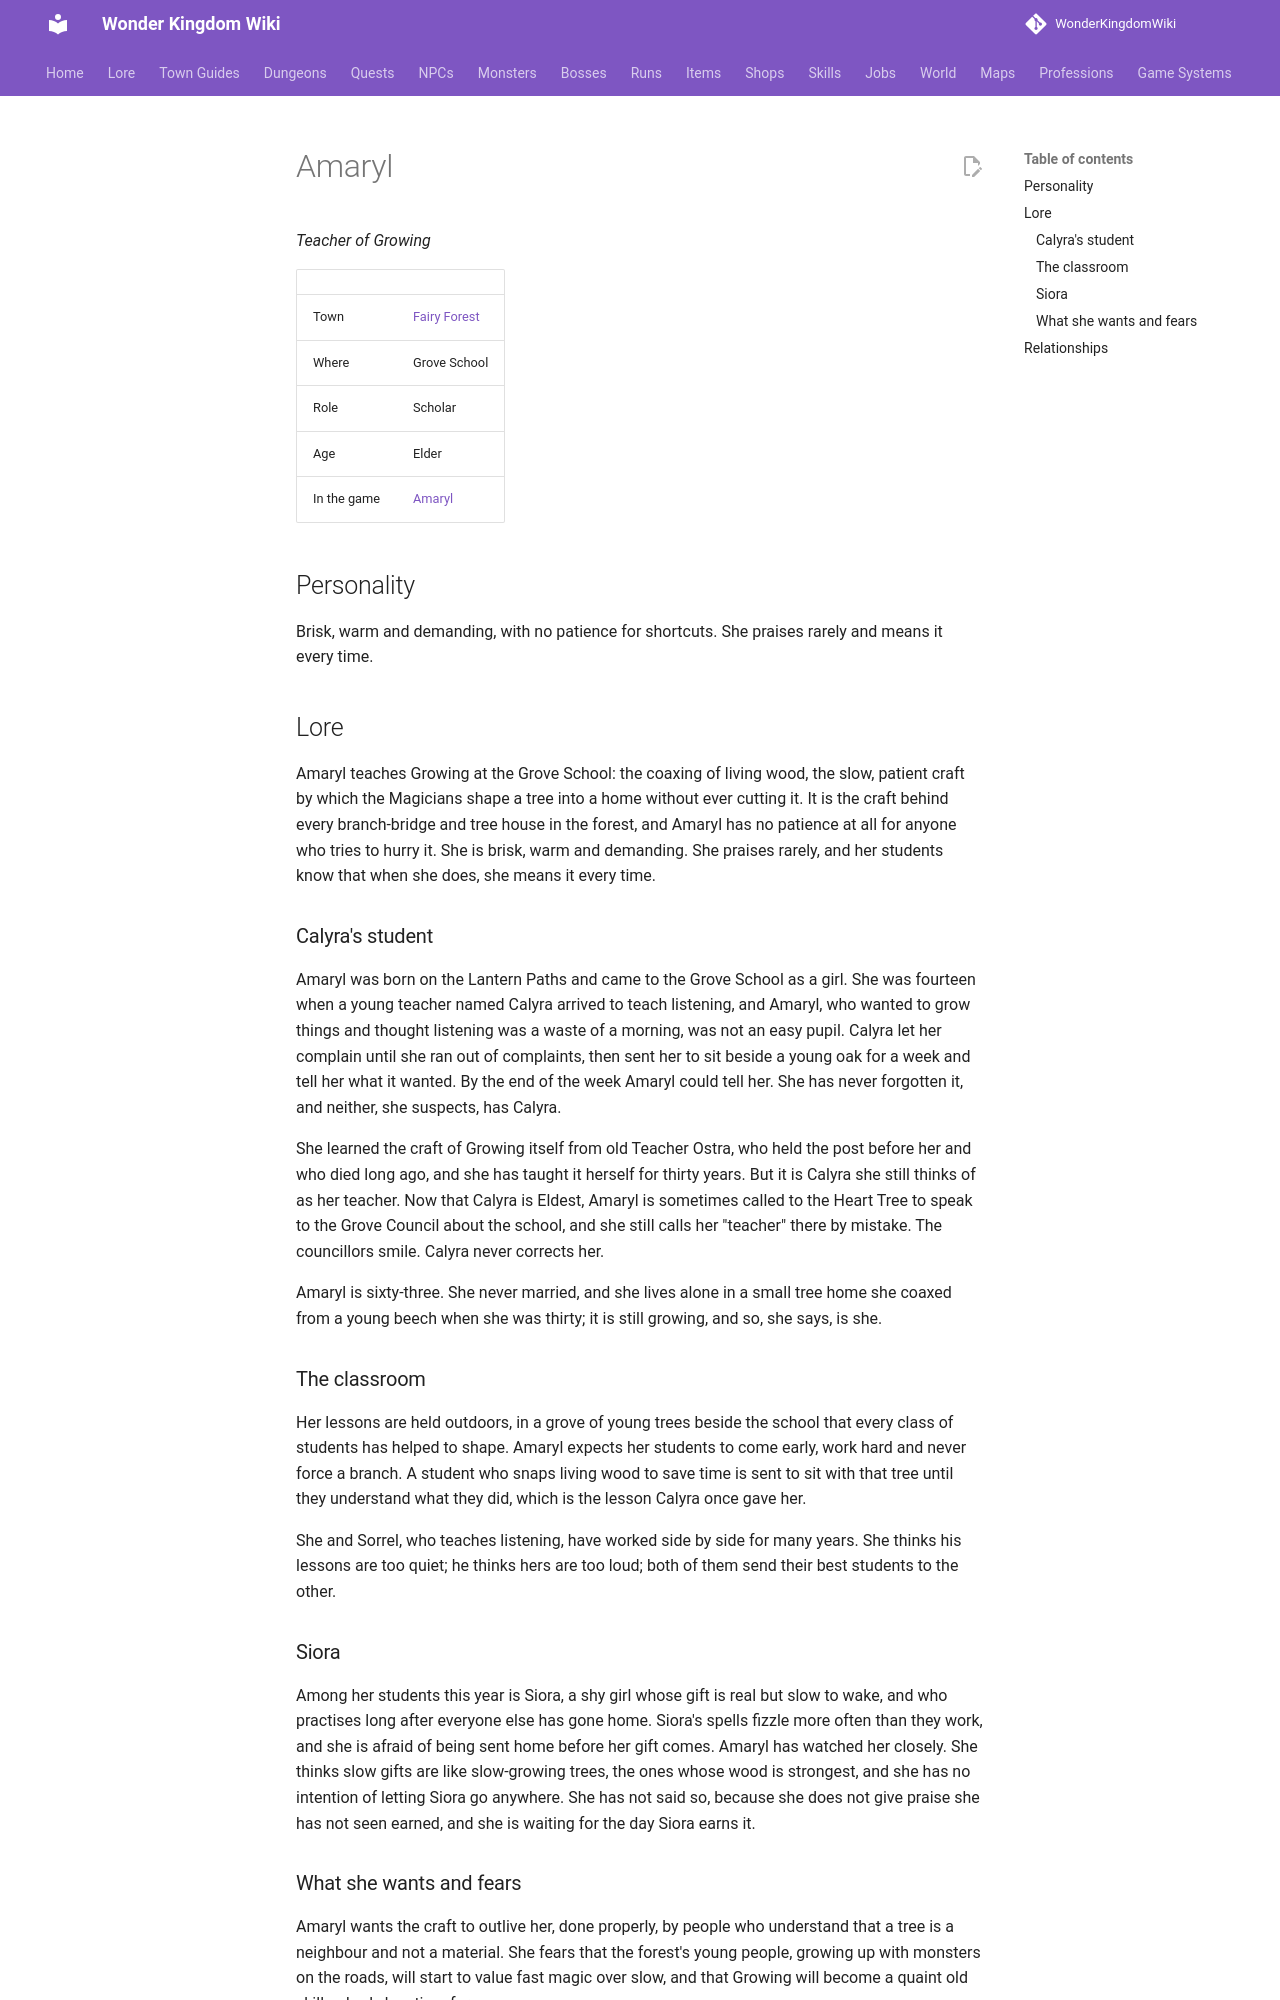

repository: alonohana627/WonderKingdomWiki · page: lore/people/fairy-forest/amaryl_teacher/index.html · generator: mkdocs

<!-- Generated by tools/people.py from data/people/. Do not edit: changes are overwritten. -->

# Amaryl

*Teacher of Growing*

|  |  |
|---|---|
| Town | [Fairy Forest](../../towns/fairy-forest.md) |
| Where | Grove School |
| Role | Scholar |
| Age | Elder |
| In the game | [Amaryl](../../../npcs/amaryl_teacher.md) |

## Personality

Brisk, warm and demanding, with no patience for shortcuts. She praises rarely and means it every time.

## Lore

Amaryl teaches Growing at the Grove School: the coaxing of living wood, the slow, patient craft by which the Magicians shape a tree into a home without ever cutting it. It is the craft behind every branch-bridge and tree house in the forest, and Amaryl has no patience at all for anyone who tries to hurry it. She is brisk, warm and demanding. She praises rarely, and her students know that when she does, she means it every time.

### Calyra's student

Amaryl was born on the Lantern Paths and came to the Grove School as a girl. She was fourteen when a young teacher named Calyra arrived to teach listening, and Amaryl, who wanted to grow things and thought listening was a waste of a morning, was not an easy pupil. Calyra let her complain until she ran out of complaints, then sent her to sit beside a young oak for a week and tell her what it wanted. By the end of the week Amaryl could tell her. She has never forgotten it, and neither, she suspects, has Calyra.

She learned the craft of Growing itself from old Teacher Ostra, who held the post before her and who died long ago, and she has taught it herself for thirty years. But it is Calyra she still thinks of as her teacher. Now that Calyra is Eldest, Amaryl is sometimes called to the Heart Tree to speak to the Grove Council about the school, and she still calls her "teacher" there by mistake. The councillors smile. Calyra never corrects her.

Amaryl is sixty-three. She never married, and she lives alone in a small tree home she coaxed from a young beech when she was thirty; it is still growing, and so, she says, is she.

### The classroom

Her lessons are held outdoors, in a grove of young trees beside the school that every class of students has helped to shape. Amaryl expects her students to come early, work hard and never force a branch. A student who snaps living wood to save time is sent to sit with that tree until they understand what they did, which is the lesson Calyra once gave her.

She and Sorrel, who teaches listening, have worked side by side for many years. She thinks his lessons are too quiet; he thinks hers are too loud; both of them send their best students to the other.

### Siora

Among her students this year is Siora, a shy girl whose gift is real but slow to wake, and who practises long after everyone else has gone home. Siora's spells fizzle more often than they work, and she is afraid of being sent home before her gift comes. Amaryl has watched her closely. She thinks slow gifts are like slow-growing trees, the ones whose wood is strongest, and she has no intention of letting Siora go anywhere. She has not said so, because she does not give praise she has not seen earned, and she is waiting for the day Siora earns it.
